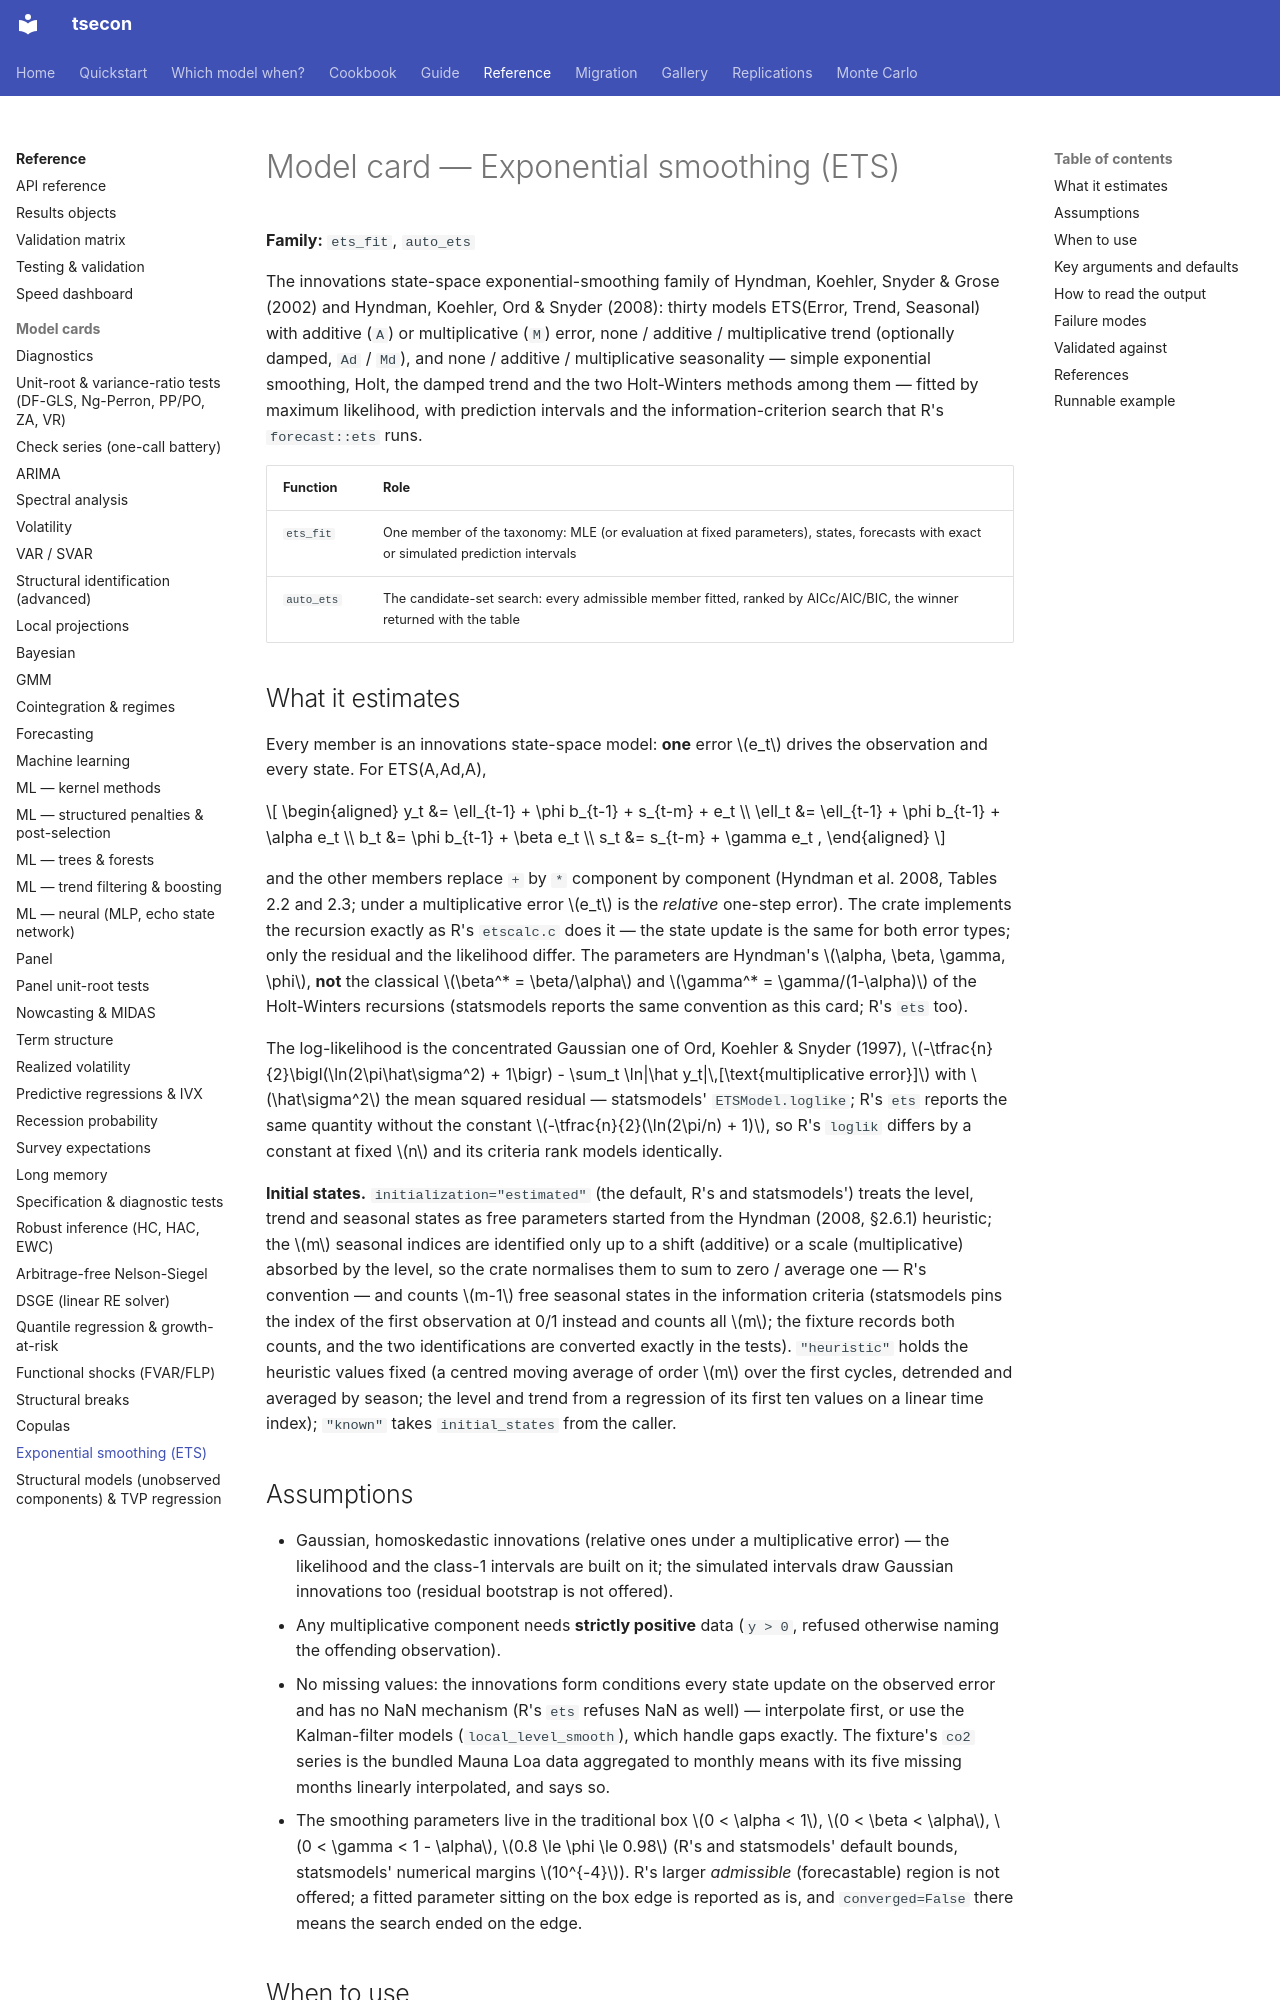

repository: cacoleman16/tsecon · page: reference/model-cards/ets/index.html · generator: mkdocs

# Model card — Exponential smoothing (ETS)

**Family:** `ets_fit`, `auto_ets`

The innovations state-space exponential-smoothing family of Hyndman,
Koehler, Snyder & Grose (2002) and Hyndman, Koehler, Ord & Snyder (2008):
thirty models ETS(Error, Trend, Seasonal) with additive (`A`) or
multiplicative (`M`) error, none / additive / multiplicative trend
(optionally damped, `Ad` / `Md`), and none / additive / multiplicative
seasonality — simple exponential smoothing, Holt, the damped trend and the
two Holt-Winters methods among them — fitted by maximum likelihood, with
prediction intervals and the information-criterion search that R's
`forecast::ets` runs.

| Function | Role |
|----------|------|
| `ets_fit` | One member of the taxonomy: MLE (or evaluation at fixed parameters), states, forecasts with exact or simulated prediction intervals |
| `auto_ets` | The candidate-set search: every admissible member fitted, ranked by AICc/AIC/BIC, the winner returned with the table |

## What it estimates

Every member is an innovations state-space model: **one** error $e_t$
drives the observation and every state. For ETS(A,Ad,A),

$$
\begin{aligned}
y_t &= \ell_{t-1} + \phi b_{t-1} + s_{t-m} + e_t \\
\ell_t &= \ell_{t-1} + \phi b_{t-1} + \alpha e_t \\
b_t &= \phi b_{t-1} + \beta e_t \\
s_t &= s_{t-m} + \gamma e_t ,
\end{aligned}
$$

and the other members replace `+` by `*` component by component (Hyndman
et al. 2008, Tables 2.2 and 2.3; under a multiplicative error $e_t$ is the
*relative* one-step error). The crate implements the recursion exactly as
R's `etscalc.c` does it — the state update is the same for both error
types; only the residual and the likelihood differ. The parameters are
Hyndman's $\alpha, \beta, \gamma, \phi$, **not** the classical
$\beta^* = \beta/\alpha$ and $\gamma^* = \gamma/(1-\alpha)$ of the
Holt-Winters recursions (statsmodels reports the same convention as this
card; R's `ets` too).

The log-likelihood is the concentrated Gaussian one of Ord, Koehler &
Snyder (1997), $-\tfrac{n}{2}\bigl(\ln(2\pi\hat\sigma^2) + 1\bigr) -
\sum_t \ln|\hat y_t|\,[\text{multiplicative error}]$ with $\hat\sigma^2$
the mean squared residual — statsmodels' `ETSModel.loglike`; R's `ets`
reports the same quantity without the constant $-\tfrac{n}{2}(\ln(2\pi/n)
+ 1)$, so R's `loglik` differs by a constant at fixed $n$ and its
criteria rank models identically.

**Initial states.** `initialization="estimated"` (the default, R's and
statsmodels') treats the level, trend and seasonal states as free
parameters started from the Hyndman (2008, §2.6.1) heuristic; the $m$
seasonal indices are identified only up to a shift (additive) or a scale
(multiplicative) absorbed by the level, so the crate normalises them to
sum to zero / average one — R's convention — and counts $m-1$ free
seasonal states in the information criteria (statsmodels pins the index
of the first observation at 0/1 instead and counts all $m$; the fixture
records both counts, and the two identifications are converted exactly in
the tests). `"heuristic"` holds the heuristic values fixed (a centred
moving average of order $m$ over the first cycles, detrended and averaged
by season; the level and trend from a regression of its first ten values
on a linear time index); `"known"` takes `initial_states` from the caller.

## Assumptions

- Gaussian, homoskedastic innovations (relative ones under a
  multiplicative error) — the likelihood and the class-1 intervals are
  built on it; the simulated intervals draw Gaussian innovations too
  (residual bootstrap is not offered).
- Any multiplicative component needs **strictly positive** data (`y > 0`,
  refused otherwise naming the offending observation).
- No missing values: the innovations form conditions every state update
  on the observed error and has no NaN mechanism (R's `ets` refuses NaN
  as well) — interpolate first, or use the Kalman-filter models
  (`local_level_smooth`), which handle gaps exactly. The fixture's `co2`
  series is the bundled Mauna Loa data aggregated to monthly means with
  its five missing months linearly interpolated, and says so.
- The smoothing parameters live in the traditional box $0 < \alpha < 1$,
  $0 < \beta < \alpha$, $0 < \gamma < 1 - \alpha$, $0.8 \le \phi \le 0.98$
  (R's and statsmodels' default bounds, statsmodels' numerical margins
  $10^{-4}$). R's larger *admissible* (forecastable) region is not
  offered; a fitted parameter sitting on the box edge is reported as is,
  and `converged=False` there means the search ended on the edge.
